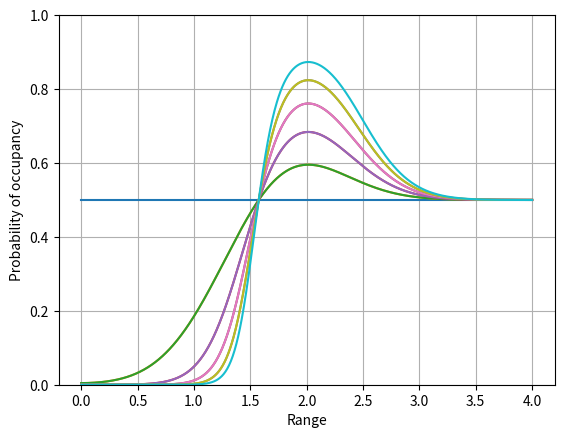

The script that saved this image:
'''
Replication of Figure 2 from "Occupancy Grids: A Stochastic Spatial Representation for Active Robot Perception" by Alberto Elfes
'''

import numpy as np
import matplotlib.pyplot as plt
from scipy.ndimage import convolve1d

def ideal_model(rng, measurement, sigma):
    '''
    Creates ideal occupancy model for a given measurement
    '''
    # Initialise p(OCC) = 0
    occupancy_profile = np.zeros(rng.size)

    # Set p(OCC) = 0.5 after the measurement range
    measurement_index = np.argmin(np.abs(rng-measurement))
    occupancy_profile[measurement_index:] = 0.5

    # Set p(OCC) = 1 within 1 std deviation of measurement range
    occupancy_profile[(rng>(measurement-sigma/2)) & (rng<(measurement+sigma/2))] = 1

    return occupancy_profile

def gaussian_model(x, sigma, mu):
    '''
    Creates gaussian model of measurement accuracy
    '''
    dx = x[1] - x[0]
    norm = 1/(np.sqrt(2*np.pi)*sigma)
    return norm * np.exp(-1/2*((x-mu)**2) / (sigma**2)) * dx

def state_probability(rng, measurement):
    '''
    Creates probability of given state for a noisy model
    '''
    p_sensor = gaussian_model(rng, sigma, measurement)
    profile = ideal_model(rng, measurement-2*sigma/3, sigma)
    p_state = convolve1d(profile, weights=p_sensor)
    
    return p_state

def bayesian_update(prior, measurement):
    '''
    Update bayesian estimator with new measurement
    '''
    p_occ = state_probability(rng, measurement)
    p_free = 1-p_occ
    posterior = p_occ*prior / (p_occ*prior + p_free*(1-prior))
    return posterior

sigma = 0.5
measurement = 2
n_points = 1001
rng = np.linspace(0, 4, n_points)
prior = np.ones(n_points)*0.5

for i in range(5):
    
    posterior = bayesian_update(prior, measurement)
    plt.plot(rng, prior)
    plt.plot(rng, posterior)

    prior = posterior

plt.xlabel('Range')
plt.ylabel('Probability of occupancy')
plt.ylim([0,1])
plt.grid(True)
plt.show()
